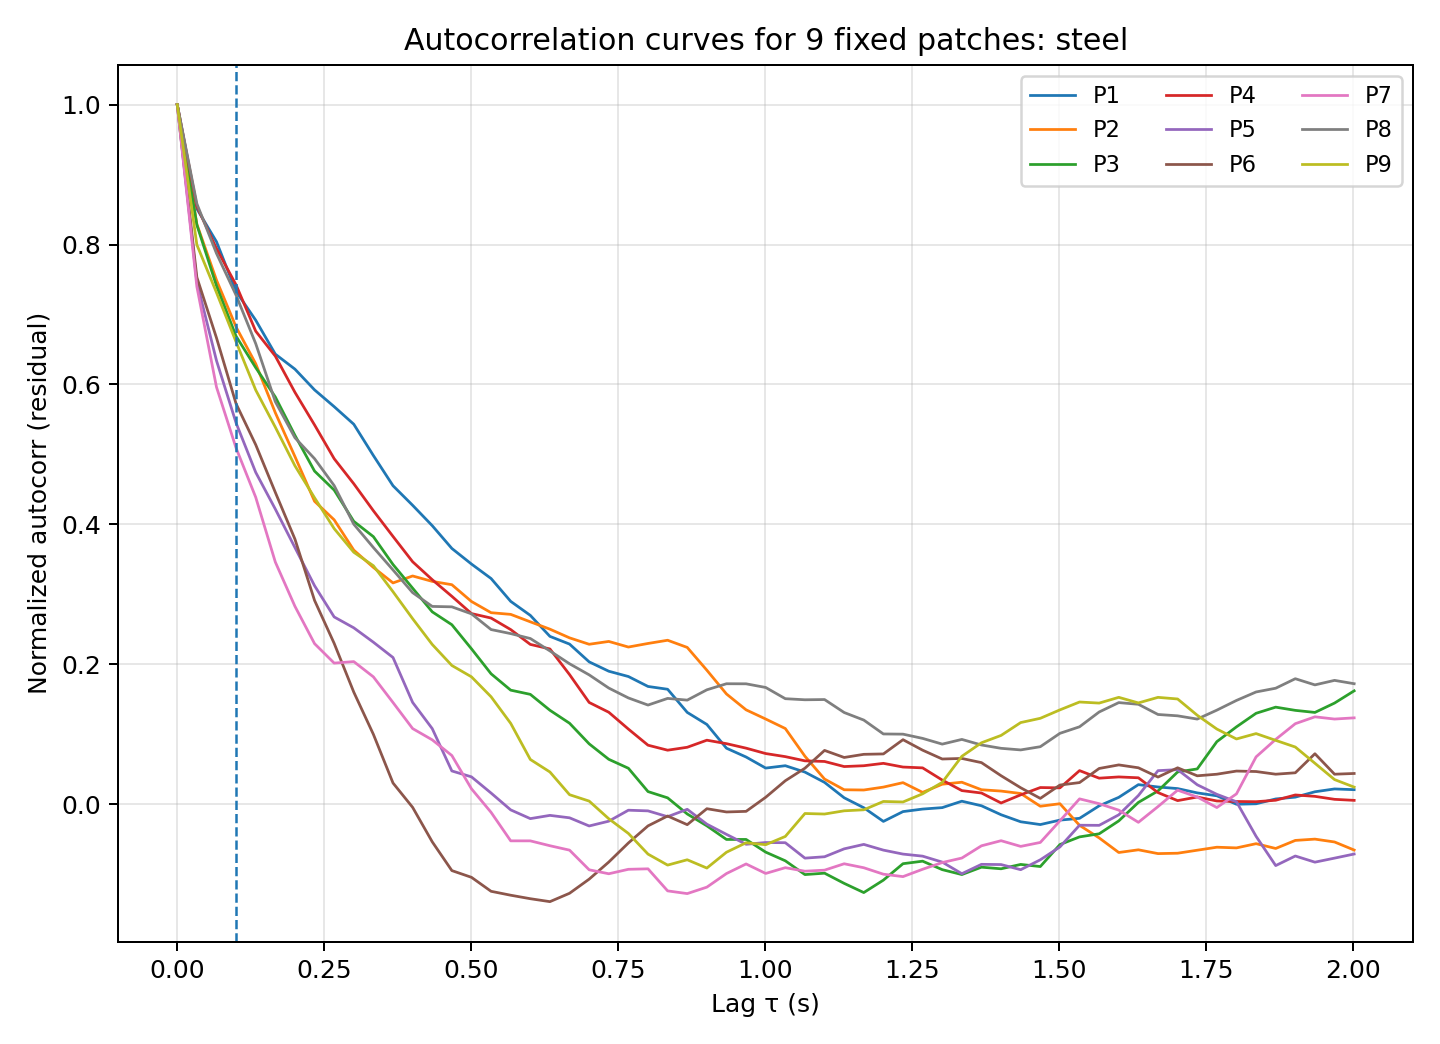

The file beside this chart, header and first rows:
lag_index, lag_sec, P1, P2, P3, P4, P5, P6, P7, P8, P9
0, 0.00000000, 1, 1, 1, 1, 1, 1, 1, 1, 1
1, 0.03337, 0.8512, 0.8291, 0.8282, 0.8547, 0.7462, 0.7533, 0.7398, 0.8585, 0.7997
2, 0.06673, 0.8041, 0.7493, 0.7412, 0.7942, 0.6342, 0.6667, 0.5963, 0.7874, 0.7314
3, 0.1001, 0.7329, 0.6821, 0.669, 0.7423, 0.545, 0.5724, 0.5091, 0.7276, 0.6608
4, 0.1335, 0.6919, 0.6297, 0.6241, 0.6762, 0.4744, 0.5139, 0.4388, 0.6584, 0.5921
5, 0.1668, 0.6434, 0.5596, 0.5821, 0.6405, 0.4219, 0.4458, 0.3462, 0.5754, 0.539
6, 0.2002, 0.6219, 0.4969, 0.5273, 0.5888, 0.3669, 0.379, 0.2829, 0.5239, 0.4838
7, 0.2336, 0.5923, 0.433, 0.4762, 0.5422, 0.3124, 0.2913, 0.2295, 0.4939, 0.438
8, 0.2669, 0.5683, 0.4065, 0.4491, 0.4939, 0.2677, 0.2299, 0.2017, 0.4554, 0.394
9, 0.3003, 0.5432, 0.3632, 0.4043, 0.4581, 0.2521, 0.1602, 0.2039, 0.4003, 0.3602
10, 0.3337, 0.4984, 0.3385, 0.3824, 0.4195, 0.2316, 0.09984, 0.182, 0.3669, 0.3409
11, 0.367, 0.4552, 0.3163, 0.3426, 0.3828, 0.2097, 0.0303, 0.1454, 0.3349, 0.3037
12, 0.4004, 0.4273, 0.3263, 0.3088, 0.3466, 0.1455, -0.004495, 0.1081, 0.3024, 0.2652
13, 0.4338, 0.3981, 0.3185, 0.275, 0.3209, 0.108, -0.05376, 0.092, 0.2827, 0.2284
14, 0.4671, 0.3656, 0.3138, 0.2566, 0.2972, 0.04755, -0.09488, 0.0696, 0.2821, 0.1983
15, 0.5005, 0.3433, 0.2898, 0.2221, 0.2725, 0.03909, -0.1045, 0.02203, 0.2721, 0.1821
16, 0.5339, 0.3226, 0.2738, 0.1864, 0.2661, 0.01594, -0.1245, -0.01164, 0.2497, 0.1536
17, 0.5672, 0.29, 0.2714, 0.163, 0.2496, -0.008116, -0.1301, -0.05237, 0.2439, 0.1156
18, 0.6006, 0.2699, 0.2607, 0.157, 0.2284, -0.02061, -0.1351, -0.05239, 0.2369, 0.06397
19, 0.634, 0.2399, 0.2502, 0.1343, 0.2219, -0.01596, -0.1393, -0.05935, 0.2191, 0.04604
20, 0.6673, 0.2289, 0.2378, 0.1157, 0.1853, -0.01944, -0.1273, -0.06566, 0.2008, 0.01358
21, 0.7007, 0.2035, 0.2286, 0.0863, 0.1455, -0.03111, -0.1071, -0.09376, 0.1849, 0.004458
22, 0.7341, 0.1901, 0.2327, 0.06418, 0.1315, -0.02426, -0.08267, -0.09943, 0.166, -0.02078
23, 0.7674, 0.1825, 0.2247, 0.05138, 0.1074, -0.008563, -0.05542, -0.09304, 0.1519, -0.04178
24, 0.8008, 0.1683, 0.2298, 0.01805, 0.08437, -0.009526, -0.03097, -0.09237, 0.1417, -0.07132
25, 0.8342, 0.1643, 0.2344, 0.009091, 0.07721, -0.01785, -0.01687, -0.1239, 0.1512, -0.08704
26, 0.8675, 0.1312, 0.2241, -0.01395, 0.08139, -0.007286, -0.02925, -0.1278, 0.1488, -0.07942
27, 0.9009, 0.114, 0.1915, -0.03092, 0.09151, -0.02853, -0.006431, -0.1186, 0.1635, -0.09126
28, 0.9343, 0.08006, 0.1576, -0.05036, 0.08655, -0.0431, -0.01109, -0.09912, 0.1722, -0.06864
29, 0.9676, 0.06747, 0.1349, -0.05036, 0.08013, -0.05729, -0.01022, -0.0854, 0.1721, -0.0551
30, 1.001, 0.05166, 0.1218, -0.06852, 0.07241, -0.05477, 0.009915, -0.09897, 0.1669, -0.05787
31, 1.034, 0.05504, 0.1082, -0.0809, 0.068, -0.05503, 0.03355, -0.09073, 0.1508, -0.04607
32, 1.068, 0.04591, 0.06859, -0.1006, 0.062, -0.07709, 0.05146, -0.09577, 0.1493, -0.01329
33, 1.101, 0.0312, 0.03597, -0.09859, 0.06111, -0.07511, 0.0769, -0.09427, 0.1496, -0.01404
34, 1.134, 0.009204, 0.02065, -0.1132, 0.05383, -0.06381, 0.06681, -0.08513, 0.1311, -0.009435
35, 1.168, -0.00502, 0.0203, -0.1263, 0.055, -0.05744, 0.07131, -0.09082, 0.1203, -0.00798
36, 1.201, -0.02456, 0.02446, -0.1085, 0.05842, -0.06563, 0.07188, -0.1, 0.1004, 0.003924
37, 1.235, -0.01055, 0.03083, -0.08504, 0.05313, -0.0713, 0.09225, -0.1035, 0.1001, 0.003208
38, 1.268, -0.006952, 0.0169, -0.08143, 0.05194, -0.07425, 0.07724, -0.09299, 0.09409, 0.01486
39, 1.301, -0.004883, 0.02859, -0.09353, 0.03452, -0.08275, 0.06462, -0.08339, 0.08591, 0.03123
40, 1.335, 0.004302, 0.03142, -0.1006, 0.01946, -0.09934, 0.06543, -0.07696, 0.09262, 0.06848
41, 1.368, -0.002227, 0.02068, -0.09002, 0.016, -0.08594, 0.05944, -0.05946, 0.08466, 0.08783
42, 1.401, -0.01505, 0.01879, -0.09231, 0.001746, -0.08627, 0.04073, -0.05216, 0.0799, 0.09833
43, 1.435, -0.0251, 0.01533, -0.08608, 0.0134, -0.0936, 0.02353, -0.06029, 0.07761, 0.1167
44, 1.468, -0.0291, -0.002898, -0.0891, 0.02383, -0.07948, 0.008313, -0.05465, 0.08221, 0.1228
45, 1.502, -0.02272, 0.0006888, -0.05766, 0.02335, -0.06108, 0.02739, -0.02373, 0.1013, 0.1348
46, 1.535, -0.02019, -0.03022, -0.04672, 0.04803, -0.03004, 0.03093, 0.007641, 0.1107, 0.1461
47, 1.568, -0.002316, -0.04815, -0.0423, 0.03722, -0.0302, 0.05109, 0.000747, 0.1318, 0.1445
48, 1.602, 0.009807, -0.06904, -0.02385, 0.039, -0.01515, 0.05618, -0.008489, 0.1452, 0.1528
49, 1.635, 0.02798, -0.06518, 0.002578, 0.03777, 0.0124, 0.05207, -0.02589, 0.1429, 0.1448
50, 1.668, 0.02464, -0.0706, 0.01898, 0.01662, 0.04796, 0.03882, -0.003388, 0.1283, 0.1527
51, 1.702, 0.02233, -0.07006, 0.04611, 0.005123, 0.04945, 0.05205, 0.02007, 0.1263, 0.1504
52, 1.735, 0.0162, -0.06576, 0.05044, 0.01029, 0.02781, 0.04061, 0.01028, 0.1217, 0.1272
53, 1.768, 0.01203, -0.06147, 0.08943, 0.00462, 0.01412, 0.04288, -0.004758, 0.1345, 0.1075
54, 1.802, -0.00004572, -0.06245, 0.1106, 0.003881, 0.003494, 0.04739, 0.01477, 0.1483, 0.09325
55, 1.835, 0.0006109, -0.05642, 0.13, 0.003582, -0.0459, 0.04672, 0.06766, 0.1604, 0.101
56, 1.869, 0.007517, -0.06326, 0.1388, 0.005668, -0.08774, 0.0429, 0.09265, 0.1658, 0.09127
57, 1.902, 0.01012, -0.05175, 0.1341, 0.01322, -0.07403, 0.04492, 0.1151, 0.1794, 0.08175
58, 1.935, 0.01777, -0.0499, 0.1312, 0.01122, -0.08284, 0.07216, 0.1249, 0.1706, 0.05853
59, 1.969, 0.02183, -0.05398, 0.1446, 0.006971, -0.07707, 0.04289, 0.1217, 0.177, 0.03522
... 1 more rows
